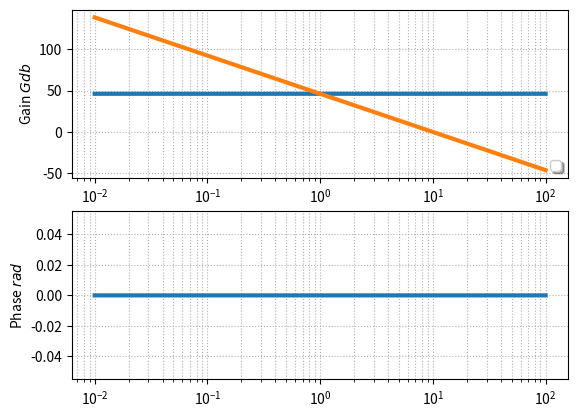

Here is the Python script that generated this plot:
import matplotlib.pyplot as plt
import numpy as np


omega=np.linspace(0.01,100,10000)

K,E0,tau,om0 = 12,1,1,15
z=0.15

k1 = 10
k2 = 1
tau2 = 0.1
h1=20*np.log(k1+0.*omega)
h2=20*np.log(k2)-10*np.log(tau2*tau2*omega*omega)

phi1 = omega*0
plt.subplot(2,1,1)
plt.plot(omega,
         h1,
         linewidth=3)
plt.plot(omega,
         h2,
         linewidth=3)
plt.ylabel("Gain $Gdb$")
plt.xlabel("Pulsation $\\omega$")
plt.grid(True, which="both", linestyle="dotted")
plt.legend(loc='lower right', fancybox=True, shadow=True, prop=dict(size=10))
plt.semilogx()

plt.subplot(2,1,2)
plt.plot(omega,
         phi1,
          linewidth=3)
plt.ylabel("Phase $rad$")
plt.grid(True, which="both", linestyle="dotted")
#plt.legend(loc='lower right', fancybox=True, shadow=True, prop=dict(size=10))
plt.semilogx()
plt.show()


